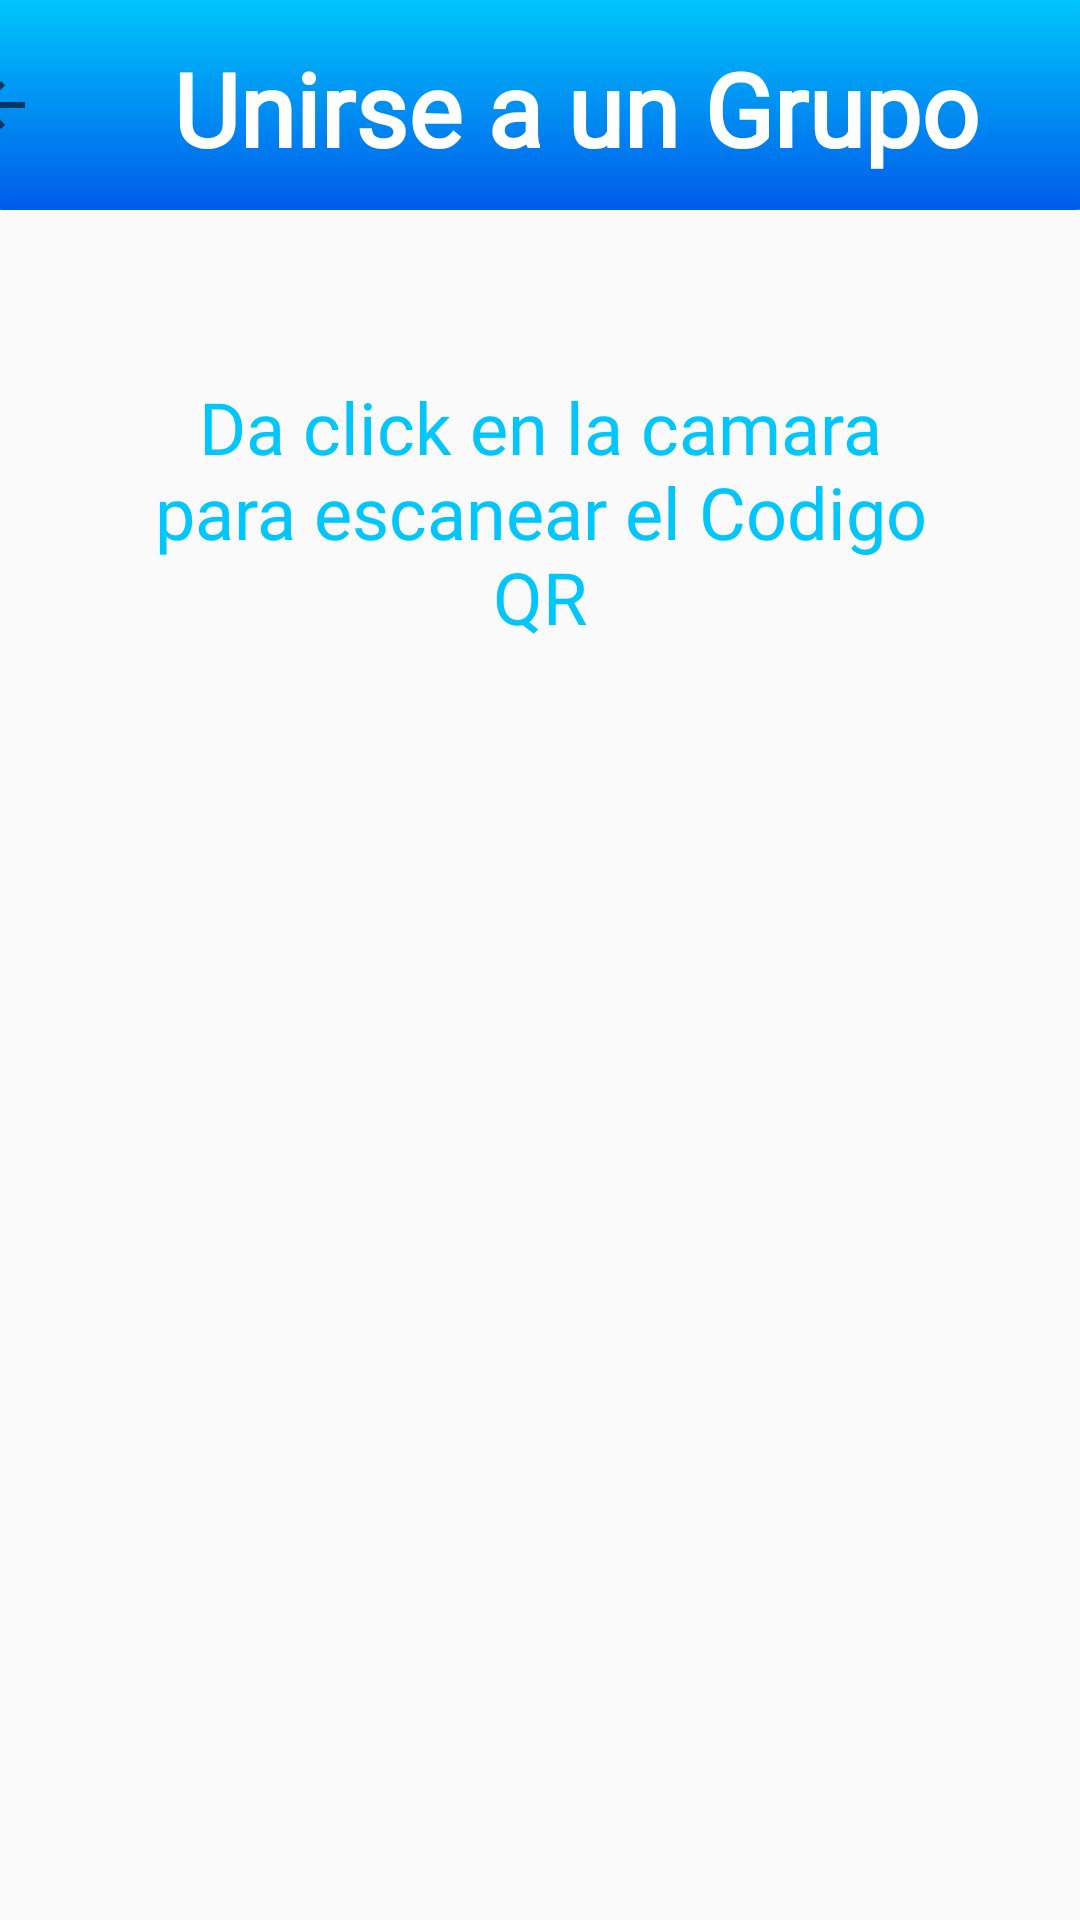

Android layout source for this screen:
<!-- AndroidManifest.xml: application theme Theme.VecinosVigilantes -->
<!-- res/layout/activity_seleccion_metodo_entrada_grupo.xml -->
<?xml version="1.0" encoding="utf-8"?>
<androidx.constraintlayout.widget.ConstraintLayout xmlns:android="http://schemas.android.com/apk/res/android"
    xmlns:app="http://schemas.android.com/apk/res-auto"
    xmlns:tools="http://schemas.android.com/tools"
    android:layout_width="match_parent"
    android:layout_height="match_parent"
    tools:context=".vecino.aplicacion.activities.SeleccionMetodoEntradaGrupoActivity">
    <LinearLayout
        android:id="@+id/linearLayout"
        style="@style/cabeceraPantalla"
        android:layout_width="416dp"
        android:layout_height="70dp"
        android:orientation="vertical"
        app:layout_constraintEnd_toEndOf="parent"
        app:layout_constraintHorizontal_bias="0.5"
        app:layout_constraintStart_toStartOf="parent"
        app:layout_constraintTop_toTopOf="parent">

        <LinearLayout
            android:layout_width="match_parent"
            android:layout_height="match_parent"
            android:orientation="horizontal">

            <ImageButton
                android:id="@+id/regresarGruposbtn"
                android:layout_width="wrap_content"
                android:layout_height="match_parent"
                android:layout_weight="1"
                android:background="#00FFFFFF"
                android:contentDescription="Boton para regresar a la pantalla grupos"
                android:src="?attr/actionModeCloseDrawable"
                tools:src="@drawable/_icon__nav_arrow_left_" />

            <TextView
                android:id="@+id/TextViewSeleccionMetodoEntrada"
                android:layout_width="wrap_content"
                android:layout_height="70dp"
                android:layout_margin="10px"
                android:layout_marginStart="10px"
                android:layout_marginLeft="10px"
                android:layout_marginTop="10px"
                android:layout_marginEnd="10px"
                android:layout_marginRight="10px"
                android:layout_marginBottom="10px"
                android:layout_weight="1"
                android:fontFamily="@font/lato"
                android:padding="10dp"
                android:text="Unirse a un Grupo"
                android:textAlignment="center"
                android:textAppearance="@style/TextAppearance.AppCompat.Large"
                android:textColor="@color/white"
                android:textSize="34sp"
                android:textStyle="bold"
                android:typeface="normal" />

            <Space
                android:layout_width="wrap_content"
                android:layout_height="26dp"
                android:layout_weight="1" />
        </LinearLayout>

        <Space
            android:layout_width="match_parent"
            android:layout_height="wrap_content" />

    </LinearLayout>

    <LinearLayout
        android:id="@+id/linearLayout6"
        android:layout_width="wrap_content"
        android:layout_height="wrap_content"
        android:orientation="vertical"
        app:layout_constraintBottom_toBottomOf="parent"
        app:layout_constraintEnd_toEndOf="parent"
        app:layout_constraintStart_toStartOf="parent"
        app:layout_constraintTop_toBottomOf="@+id/linearLayout">

        <ImageButton
            android:id="@+id/imageButtonAbrirScanner"
            android:layout_width="match_parent"
            android:layout_height="wrap_content"
            android:background="#00FFFFFF"
            android:contentDescription="boton para abrir el scanner"
            android:padding="60dp"
            android:paddingStart="60dp"
            android:paddingLeft="60dp"
            android:paddingTop="60dp"
            android:paddingEnd="60dp"
            android:paddingRight="60dp"
            android:paddingBottom="60dp"
            app:srcCompat="@drawable/camara"
            app:tint="#1682C6" />
    </LinearLayout>

    <TextView
        android:id="@+id/textView15"
        android:layout_width="258dp"
        android:layout_height="113dp"
        android:fontFamily="@font/lato"
        android:text="Da click en la camara para escanear el Codigo QR"
        android:textAlignment="center"
        android:textColor="@color/light_blue_A400"
        android:textSize="24sp"
        app:layout_constraintBottom_toTopOf="@+id/linearLayout6"
        app:layout_constraintEnd_toEndOf="parent"
        app:layout_constraintStart_toStartOf="parent"
        app:layout_constraintTop_toBottomOf="@+id/linearLayout" />

</androidx.constraintlayout.widget.ConstraintLayout>
<!-- resources referenced by this layout -->
<resources>
  <color name="light_blue_A400">#00c6fb</color>
  <color name="white">#FFFFFFFF</color>
  <!-- drawable _icon__nav_arrow_left_: png bitmap (drawable, 319 bytes) -->
  <style name="cabeceraPantalla">
          <item name="android:background">@drawable/cabecerapantallas</item>
      </style>
  <style name="Theme.VecinosVigilantes" parent="Theme.AppCompat.Light.NoActionBar">
          
          <item name="colorPrimary">@color/purple_500</item>
          <item name="colorPrimaryVariant">@color/light_blue_A400</item>
          <item name="colorOnPrimary">@color/white</item>
          
          <item name="colorSecondary">@color/teal_200</item>
          <item name="colorSecondaryVariant">@color/teal_700</item>
          <item name="colorOnSecondary">@color/black</item>
          
          <item name="android:statusBarColor">?attr/colorPrimaryVariant</item>
          
      </style>
  <!-- drawable cabecerapantallas (drawable) -->
  <?xml version="1.0" encoding="utf-8"?>
  <shape android:shape="rectangle" xmlns:android="http://schemas.android.com/apk/res/android">
      <gradient android:angle="270.0" android:endColor="@color/blue_700"
          android:startColor="@color/light_blue_A400" android:type="linear"/>
      <corners android:bottomLeftRadius="30dp" android:bottomRightRadius="30dp"/>
  </shape>
  <color name="purple_500">#FF6200EE</color>
  <color name="teal_200">#FF03DAC5</color>
  <color name="teal_700">#FF018786</color>
  <color name="black">#FF000000</color>
  <color name="blue_700">#005bea</color>
</resources>
